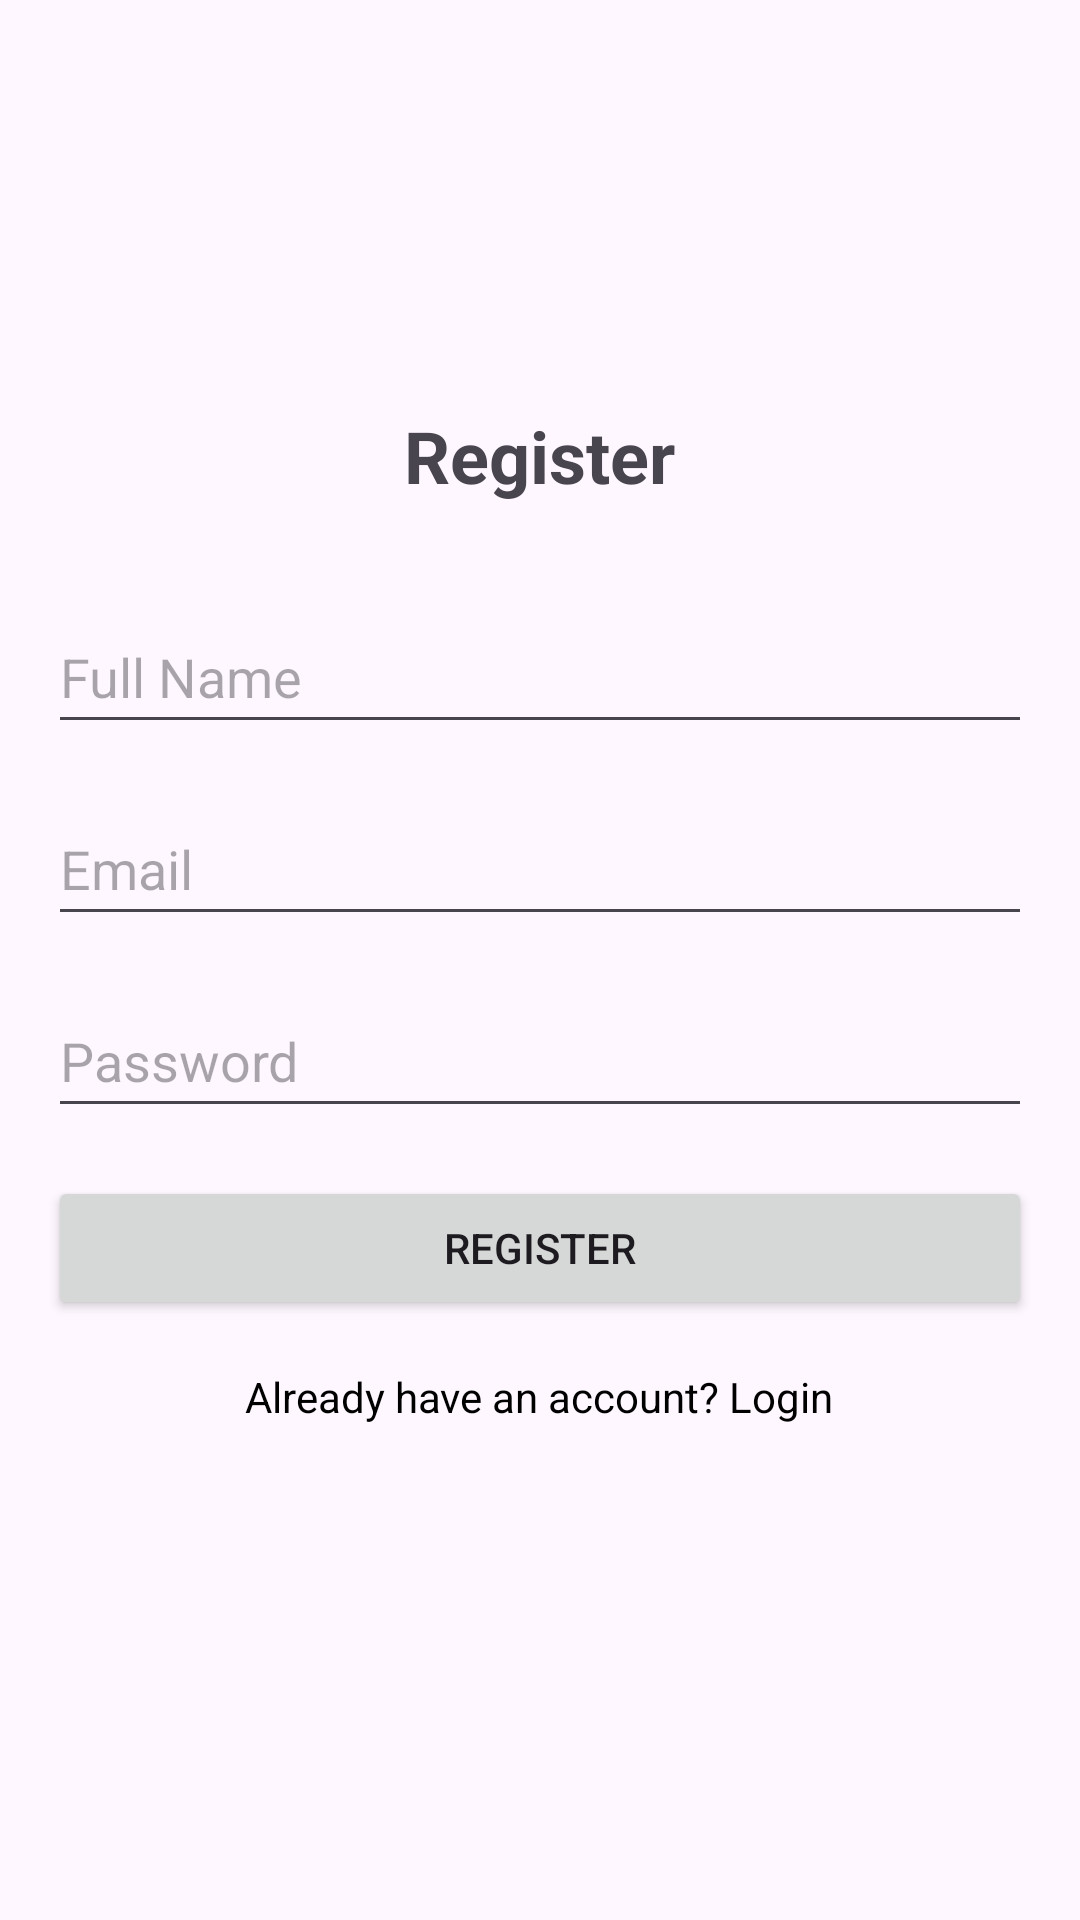

Produce the Android XML layout that renders to this screen, including the resource entries it uses.
<!-- AndroidManifest.xml: application theme Theme.Trabalho_Final_DAM -->
<!-- res/layout/register.xml -->
<LinearLayout
    xmlns:android="http://schemas.android.com/apk/res/android"
    android:layout_width="match_parent"
    android:layout_height="match_parent"
    android:orientation="vertical"
    android:gravity="center"
    android:padding="16dp">

    <TextView
        android:layout_width="wrap_content"
        android:layout_height="wrap_content"
        android:text="Register"
        android:textSize="24sp"
        android:textStyle="bold"
        android:gravity="center"
        android:layout_marginBottom="32dp" />

    <EditText
        android:id="@+id/etName"
        android:layout_width="match_parent"
        android:layout_height="wrap_content"
        android:layout_marginBottom="16dp"
        android:hint="Full Name"
        android:minHeight="48dp" />

    <EditText
        android:id="@+id/etEmail"
        android:layout_width="match_parent"
        android:layout_height="wrap_content"
        android:layout_marginBottom="16dp"
        android:hint="Email"
        android:inputType="textEmailAddress"
        android:minHeight="48dp" />

    <EditText
        android:id="@+id/etPassword"
        android:layout_width="match_parent"
        android:layout_height="wrap_content"
        android:layout_marginBottom="16dp"
        android:hint="Password"
        android:inputType="textPassword"
        android:minHeight="48dp" />

    <Button
        android:id="@+id/btnRegister"
        android:layout_width="match_parent"
        android:layout_height="wrap_content"
        android:text="Register" />

    <TextView
        android:id="@+id/tvLogin"
        android:layout_width="wrap_content"
        android:layout_height="wrap_content"
        android:layout_marginTop="16dp"
        android:clickable="true"
        android:focusable="true"
        android:minHeight="48dp"
        android:text="Already have an account? Login"
        android:textColor="@color/black" />

</LinearLayout>
<!-- resources referenced by this layout -->
<resources>
  <style name="Theme.Trabalho_Final_DAM" parent="Base.Theme.Trabalho_Final_DAM" />
  <style name="Base.Theme.Trabalho_Final_DAM" parent="Theme.Material3.DayNight.NoActionBar">
          
          
      </style>
  <!-- not gathered from this repository: default colours our renderer supplied (Android Studio template values) -->
  <color name="black">#FF000000</color>
</resources>
